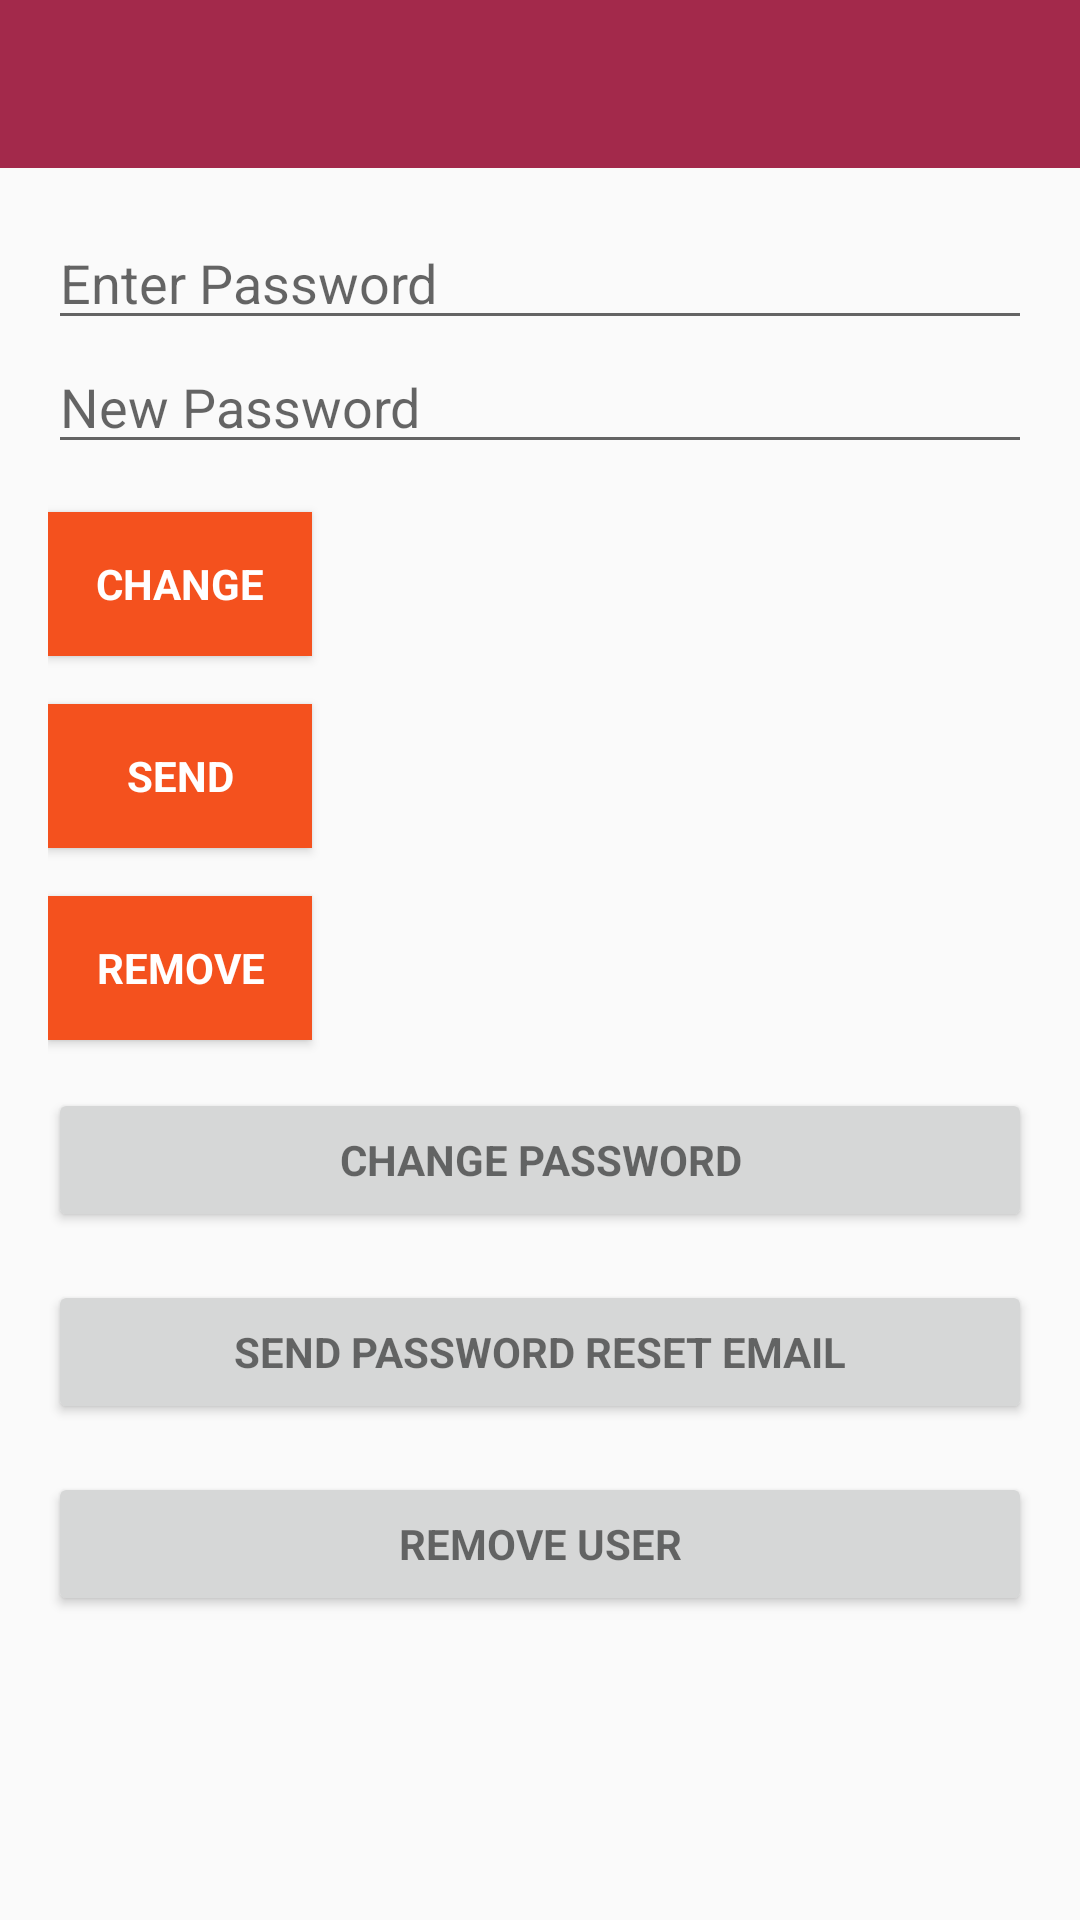

This screen was rendered from an Android layout file. Write that file and the resources it references.
<!-- AndroidManifest.xml: application theme AppTheme -->
<!-- res/layout/app_bar_edit_profile.xml -->
<?xml version="1.0" encoding="utf-8"?>
<android.support.design.widget.CoordinatorLayout xmlns:android="http://schemas.android.com/apk/res/android"
    xmlns:app="http://schemas.android.com/apk/res-auto"
    xmlns:tools="http://schemas.android.com/tools"
    android:layout_width="match_parent"
    android:layout_height="match_parent"
    android:fitsSystemWindows="true"
    tools:context=".EditProfileActivity">

    <android.support.design.widget.AppBarLayout
        android:layout_width="match_parent"
        android:layout_height="wrap_content"
        app:elevation="0dp"
        android:theme="@style/AppTheme.AppBarOverlay">

        <android.support.v7.widget.Toolbar
            android:id="@+id/toolbar"
            android:layout_width="match_parent"
            android:layout_height="?attr/actionBarSize"
            android:background="@color/Darker"
            app:layout_scrollFlags="scroll|enterAlways"
            app:popupTheme="@style/AppTheme.PopupOverlay" />

    </android.support.design.widget.AppBarLayout>

    <LinearLayout
        android:layout_width="match_parent"
        android:layout_height="wrap_content"
        android:orientation="vertical"
        android:paddingBottom="@dimen/activity_vertical_margin"
        android:paddingLeft="@dimen/activity_horizontal_margin"
        android:paddingRight="@dimen/activity_horizontal_margin"
        android:paddingTop="@dimen/activity_vertical_margin"
        app:layout_behavior="@string/appbar_scrolling_view_behavior">


        <EditText
            android:id="@+id/password"
            android:layout_width="match_parent"
            android:layout_height="wrap_content"
            android:focusableInTouchMode="true"
            android:hint="@string/prompt_password"
            android:imeActionId="@+id/login"
            android:imeOptions="actionUnspecified"
            android:inputType="textPassword"
            android:maxLines="1"
            android:singleLine="true" />

        <EditText
            android:id="@+id/newPassword"
            android:layout_width="match_parent"
            android:layout_height="wrap_content"
            android:focusableInTouchMode="true"
            android:hint="@string/new_pass"
            android:imeActionId="@+id/login"
            android:imeOptions="actionUnspecified"
            android:inputType="textPassword"
            android:maxLines="1"
            android:singleLine="true" />

        <Button
            android:id="@+id/changePass"
            style="?android:textAppearanceSmall"
            android:layout_width="wrap_content"
            android:layout_height="wrap_content"
            android:layout_marginTop="16dp"
            android:background="@color/colorPrimaryDark"
            android:text="@string/btn_change"
            android:textColor="@android:color/white"
            android:textStyle="bold" />

        <Button
            android:id="@+id/send"
            style="?android:textAppearanceSmall"
            android:layout_width="wrap_content"
            android:layout_height="wrap_content"
            android:layout_marginTop="16dp"
            android:background="@color/colorPrimaryDark"
            android:text="@string/btn_send"
            android:textColor="@android:color/white"
            android:textStyle="bold" />

        <ProgressBar
            android:id="@+id/progressBar"
            android:layout_width="30dp"
            android:layout_height="30dp"
            android:visibility="gone" />

        <Button
            android:id="@+id/remove"
            style="?android:textAppearanceSmall"
            android:layout_width="wrap_content"
            android:layout_height="wrap_content"
            android:layout_marginTop="16dp"
            android:background="@color/colorPrimaryDark"
            android:text="@string/btn_remove"
            android:textColor="@android:color/white"
            android:textStyle="bold" />

        <Button
            android:id="@+id/change_password_button"
            style="?android:textAppearanceSmall"
            android:layout_width="match_parent"
            android:layout_height="wrap_content"
            android:layout_marginTop="16dp"
            android:text="@string/change_password"
            android:textStyle="bold" />

        <Button
            android:id="@+id/sending_pass_reset_button"
            style="?android:textAppearanceSmall"
            android:layout_width="match_parent"
            android:layout_height="wrap_content"
            android:layout_marginTop="16dp"
            android:text="@string/send_password_reset_email"
            android:textStyle="bold" />

        <Button
            android:id="@+id/remove_user_button"
            style="?android:textAppearanceSmall"
            android:layout_width="match_parent"
            android:layout_height="wrap_content"
            android:layout_marginTop="16dp"
            android:text="@string/remove_user"
            android:textStyle="bold" />



    </LinearLayout>

</android.support.design.widget.CoordinatorLayout>
<!-- resources referenced by this layout -->
<resources>
  <color name="Darker">#a3294b</color>
  <color name="colorPrimaryDark">#F4511E</color>
  <dimen name="activity_horizontal_margin">16dp</dimen>
  <dimen name="activity_vertical_margin">16dp</dimen>
  <string name="btn_change">Change</string>
  <string name="btn_remove">Remove</string>
  <string name="btn_send">Send</string>
  <string name="change_password">Change Password</string>
  <string name="new_pass">New Password</string>
  <string name="prompt_password">Enter Password</string>
  <string name="remove_user">Remove user</string>
  <string name="send_password_reset_email">Send Password reset email</string>
  <style name="AppTheme.AppBarOverlay" parent="Base.ThemeOverlay.AppCompat.Dark.ActionBar" />
  <style name="AppTheme.PopupOverlay" parent="Base.ThemeOverlay.AppCompat.Light" />
  <style name="AppTheme" parent="Base.Theme.AppCompat.Light.DarkActionBar">
          
          <item name="colorPrimary">@color/colorPrimary</item>
          <item name="colorPrimaryDark">@color/colorPrimaryDark</item>
          <item name="colorAccent">@color/colorAccent</item>
          <item name="windowNoTitle">true</item>
          <item name="windowActionBar">false</item>
      </style>
  <color name="colorPrimary">#ffffff</color>
  <color name="colorAccent">#CDDC39</color>
</resources>
